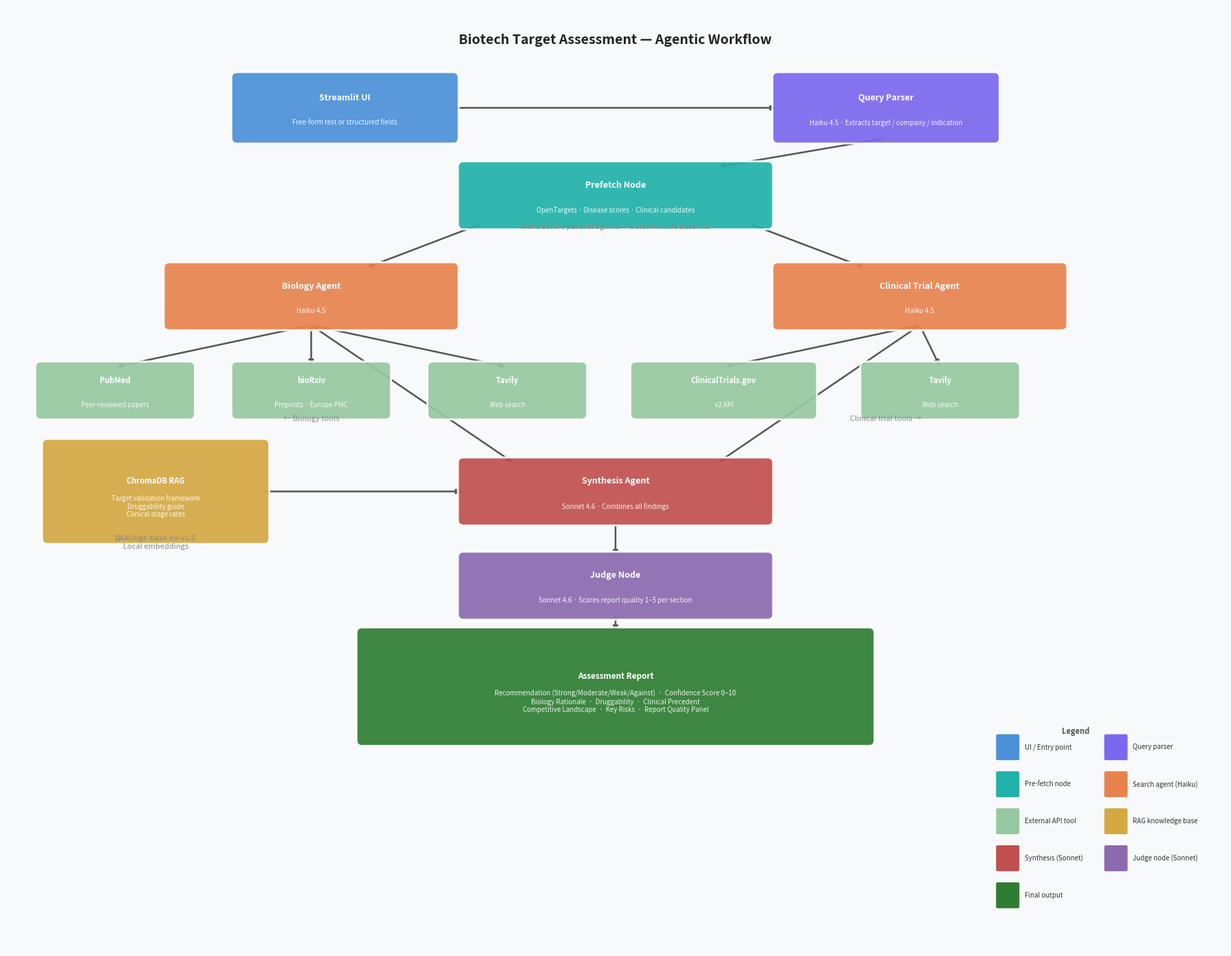

Write Python code to recreate this figure.
"""
Generates a visual diagram of the agentic workflow.
Run: python diagram.py
Output: workflow_diagram.png
"""

import matplotlib.pyplot as plt
import matplotlib.patches as mpatches
from matplotlib.patches import FancyBboxPatch, FancyArrowPatch

fig, ax = plt.subplots(1, 1, figsize=(18, 14))
ax.set_xlim(0, 18)
ax.set_ylim(0, 14)
ax.axis("off")
fig.patch.set_facecolor("#f8f9fa")

# ── Colour palette ────────────────────────────────────────────────────────────
C = {
    "ui":       "#4A90D9",
    "parser":   "#7B68EE",
    "prefetch": "#20B2AA",
    "agent":    "#E8834E",
    "tool":     "#95C8A0",
    "rag":      "#D4A843",
    "synthesis":"#C0504D",
    "judge":    "#8B6AB0",
    "output":   "#2E7D32",
    "arrow":    "#555555",
    "bg":       "#FFFFFF",
}


def box(ax, x, y, w, h, label, sublabel="", color="#4A90D9", fontsize=9):
    rect = FancyBboxPatch(
        (x - w / 2, y - h / 2), w, h,
        boxstyle="round,pad=0.08",
        facecolor=color, edgecolor="white",
        linewidth=2, alpha=0.92, zorder=3,
    )
    ax.add_patch(rect)
    if sublabel:
        ax.text(x, y + 0.15, label, ha="center", va="center",
                fontsize=fontsize, fontweight="bold", color="white", zorder=4)
        ax.text(x, y - 0.22, sublabel, ha="center", va="center",
                fontsize=7, color="white", alpha=0.9, zorder=4)
    else:
        ax.text(x, y, label, ha="center", va="center",
                fontsize=fontsize, fontweight="bold", color="white", zorder=4)


def arrow(ax, x1, y1, x2, y2, label="", color="#555555"):
    ax.annotate(
        "", xy=(x2, y2), xytext=(x1, y1),
        arrowprops=dict(arrowstyle="-|>", color=color, lw=1.8),
        zorder=2,
    )
    if label:
        mx, my = (x1 + x2) / 2, (y1 + y2) / 2
        ax.text(mx + 0.1, my, label, fontsize=7, color=color, zorder=5)


def section_label(ax, x, y, text):
    ax.text(x, y, text, fontsize=8, color="#888888",
            fontstyle="italic", ha="center", zorder=4)


# ── Title ─────────────────────────────────────────────────────────────────────
ax.text(9, 13.5, "Biotech Target Assessment — Agentic Workflow",
        ha="center", va="center", fontsize=14, fontweight="bold", color="#222222")

# ── Row 1: UI + Parser ────────────────────────────────────────────────────────
box(ax,  5,  12.5, 3.2, 0.9,  "Streamlit UI",
    "Free-form text or structured fields", C["ui"], fontsize=9)
box(ax, 13,  12.5, 3.2, 0.9,  "Query Parser",
    "Haiku 4.5 · Extracts target / company / indication", C["parser"], fontsize=9)

arrow(ax, 6.6, 12.5, 11.4, 12.5)

# ── Row 2: Prefetch ───────────────────────────────────────────────────────────
box(ax, 9, 11.2, 4.5, 0.85, "Prefetch Node",
    "OpenTargets · Disease scores · Clinical candidates", C["prefetch"], fontsize=9)

arrow(ax, 13, 12.05, 10.5, 11.62)          # parser → prefetch
section_label(ax, 9, 10.7, "Runs before parallel agents — deterministic baseline")

# ── Row 3: Parallel agents ────────────────────────────────────────────────────
box(ax, 4.5, 9.7, 4.2, 0.85, "Biology Agent",
    "Haiku 4.5", C["agent"], fontsize=9)
box(ax, 13.5, 9.7, 4.2, 0.85, "Clinical Trial Agent",
    "Haiku 4.5", C["agent"], fontsize=9)

arrow(ax, 7,   10.77, 5.3,  10.12)         # prefetch → biology
arrow(ax, 11,  10.77, 12.7, 10.12)         # prefetch → clinical trials

# ── Row 4: Tools ──────────────────────────────────────────────────────────────
# Biology tools
box(ax, 1.6,  8.3, 2.2, 0.7, "PubMed",       "Peer-reviewed papers",    C["tool"], 8)
box(ax, 4.5,  8.3, 2.2, 0.7, "bioRxiv",      "Preprints · Europe PMC",  C["tool"], 8)
box(ax, 7.4,  8.3, 2.2, 0.7, "Tavily",       "Web search",              C["tool"], 8)

arrow(ax, 4.5, 9.27, 1.6,  8.65)
arrow(ax, 4.5, 9.27, 4.5,  8.65)
arrow(ax, 4.5, 9.27, 7.4,  8.65)

# Clinical trial tools
box(ax, 10.6, 8.3, 2.6, 0.7, "ClinicalTrials.gov", "v2 API",       C["tool"], 8)
box(ax, 13.8, 8.3, 2.2, 0.7, "Tavily",             "Web search",   C["tool"], 8)

arrow(ax, 13.5, 9.27, 10.6, 8.65)
arrow(ax, 13.5, 9.27, 13.8, 8.65)

section_label(ax, 4.5, 7.85, "← Biology tools")
section_label(ax, 13,  7.85, "Clinical trial tools →")

# ── Row 5: Synthesis ──────────────────────────────────────────────────────────
box(ax, 9, 6.8, 4.5, 0.85, "Synthesis Agent",
    "Sonnet 4.6 · Combines all findings", C["synthesis"], fontsize=9)

arrow(ax, 4.5,  9.27, 7.5,  7.22)          # biology → synthesis
arrow(ax, 13.5, 9.27, 10.5, 7.22)          # trials → synthesis

# ── RAG box ───────────────────────────────────────────────────────────────────
box(ax, 2.2, 6.8, 3.2, 1.4,
    "ChromaDB RAG",
    "Target validation framework\nDruggability guide\nClinical stage rates",
    C["rag"], fontsize=8)

arrow(ax, 3.8, 6.8, 6.75, 6.8)             # RAG → synthesis
section_label(ax, 2.2, 5.95, "BAAI/bge-base-en-v1.5\nLocal embeddings")

# ── Row 6: Judge ──────────────────────────────────────────────────────────────
box(ax, 9, 5.4, 4.5, 0.85, "Judge Node",
    "Sonnet 4.6 · Scores report quality 1–5 per section", C["judge"], fontsize=9)

arrow(ax, 9, 6.37, 9, 5.82)               # synthesis → judge

# ── Row 7: Output ─────────────────────────────────────────────────────────────
box(ax, 9, 3.9, 7.5, 1.6,
    "Assessment Report",
    "Recommendation (Strong/Moderate/Weak/Against)  ·  Confidence Score 0–10\n"
    "Biology Rationale  ·  Druggability  ·  Clinical Precedent\n"
    "Competitive Landscape  ·  Key Risks  ·  Report Quality Panel",
    C["output"], fontsize=8.5)

arrow(ax, 9, 4.97, 9, 4.7)                # judge → output

# ── Legend ────────────────────────────────────────────────────────────────────
legend_items = [
    (C["ui"],       "UI / Entry point"),
    (C["parser"],   "Query parser"),
    (C["prefetch"], "Pre-fetch node"),
    (C["agent"],    "Search agent (Haiku)"),
    (C["tool"],     "External API tool"),
    (C["rag"],      "RAG knowledge base"),
    (C["synthesis"],"Synthesis (Sonnet)"),
    (C["judge"],    "Judge node (Sonnet)"),
    (C["output"],   "Final output"),
]
for i, (color, label) in enumerate(legend_items):
    lx = 14.8 + (i % 2) * 1.6
    ly = 3.0 - (i // 2) * 0.55
    patch = FancyBboxPatch((lx - 0.15, ly - 0.17), 0.3, 0.34,
                           boxstyle="round,pad=0.03", facecolor=color,
                           edgecolor="white", linewidth=1, zorder=3)
    ax.add_patch(patch)
    ax.text(lx + 0.25, ly, label, fontsize=7, va="center", color="#333333", zorder=4)

ax.text(15.6, 3.2, "Legend", fontsize=8, fontweight="bold", color="#555555")

plt.tight_layout()
plt.savefig("workflow_diagram.png", dpi=150, bbox_inches="tight",
            facecolor=fig.get_facecolor())
print("Saved: workflow_diagram.png")
plt.show()
